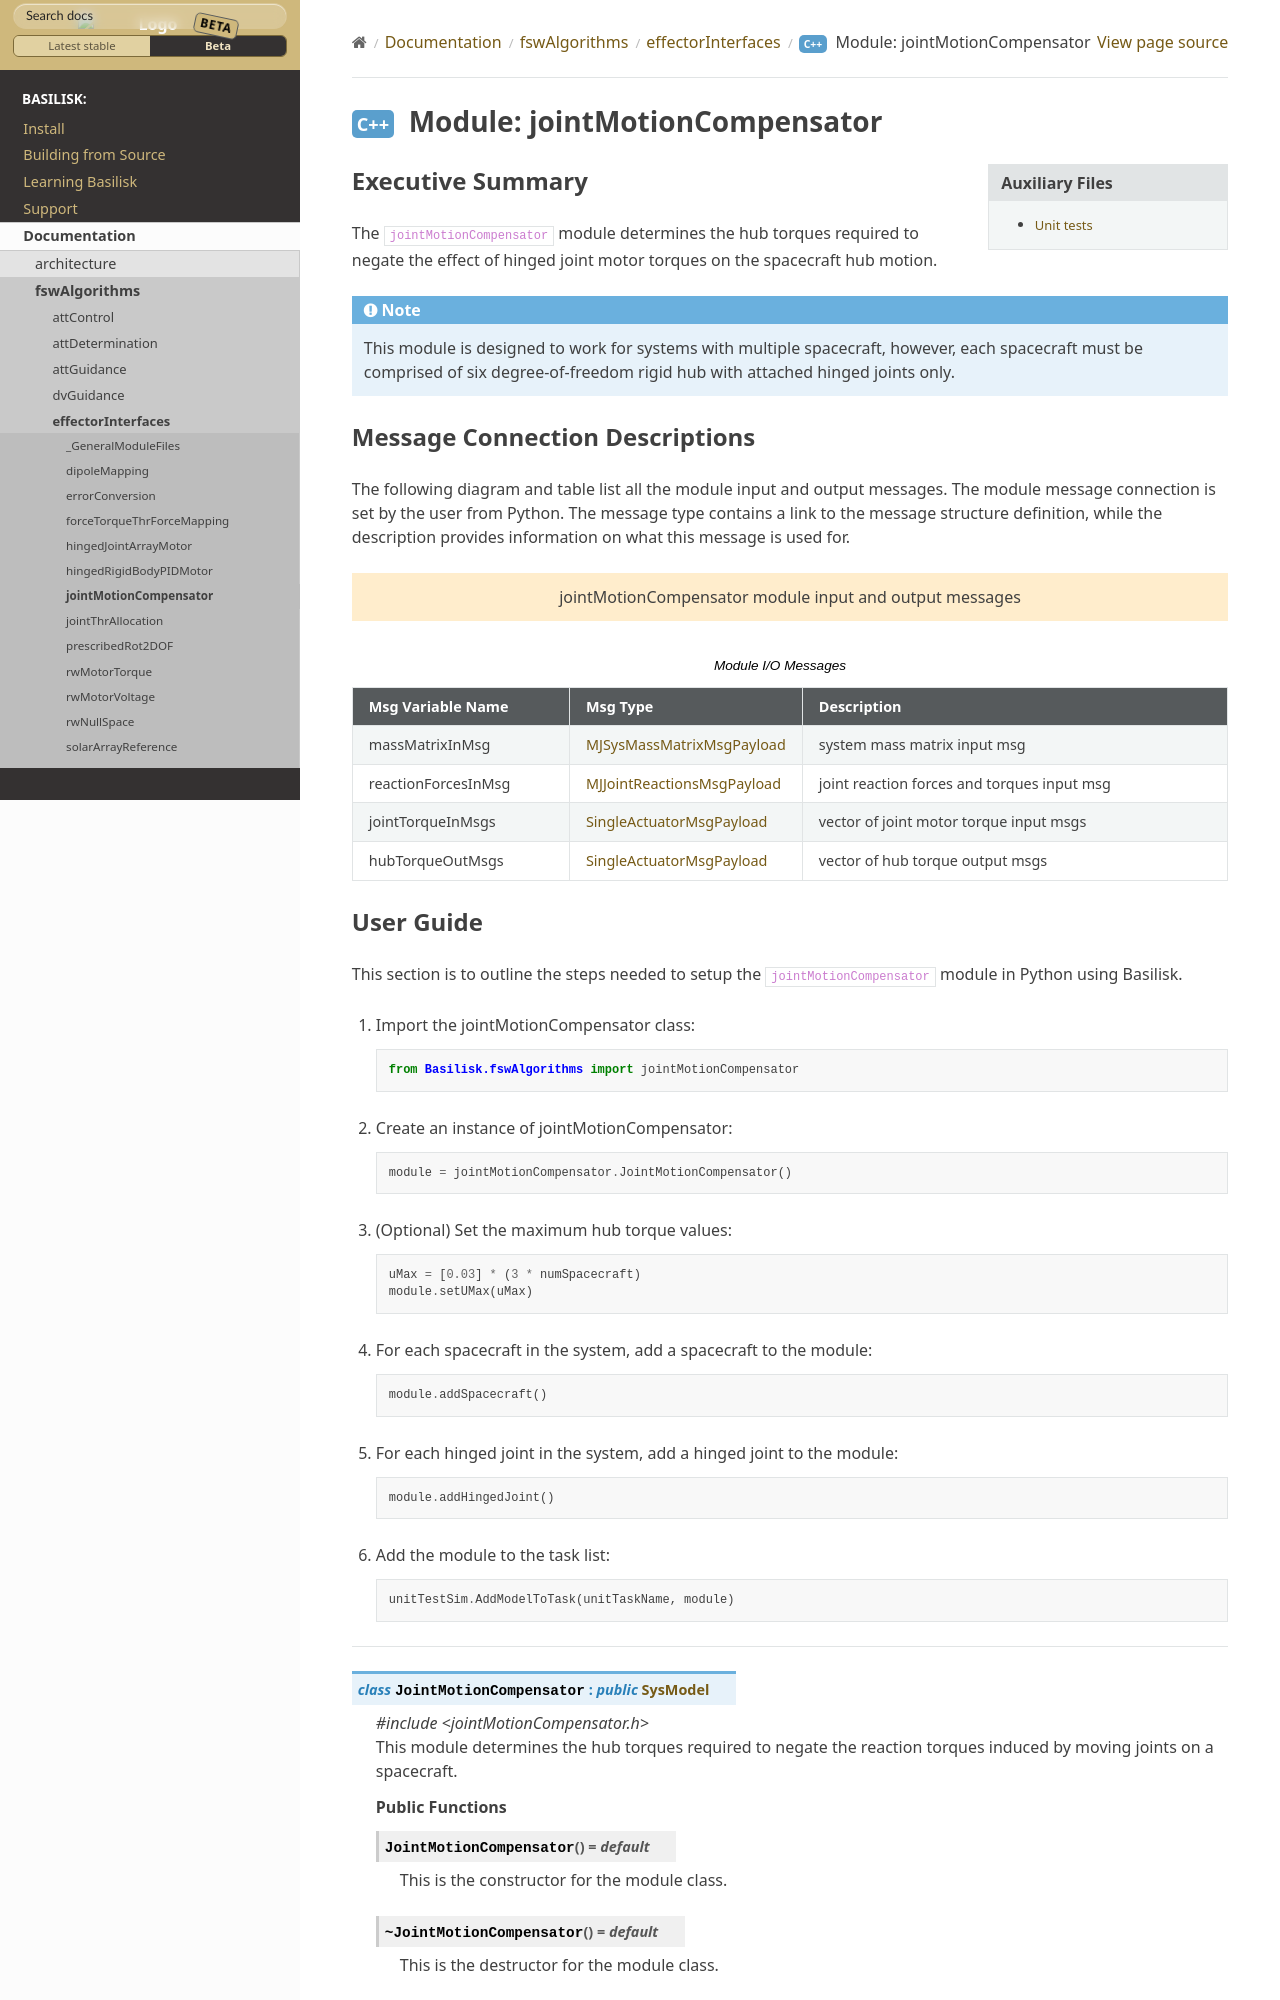

repository: AVSLab/basilisk · page: develop/Documentation/fswAlgorithms/effectorInterfaces/jointMotionCompensator/jointMotionCompensator.html · generator: sphinx

Executive Summary
-----------------
The ``jointMotionCompensator`` module determines the hub torques required to negate the effect of hinged joint motor torques on the spacecraft hub motion.

.. note::
  This module is designed to work for systems with multiple spacecraft, however, each spacecraft must be comprised of six degree-of-freedom rigid hub with attached hinged joints only.
